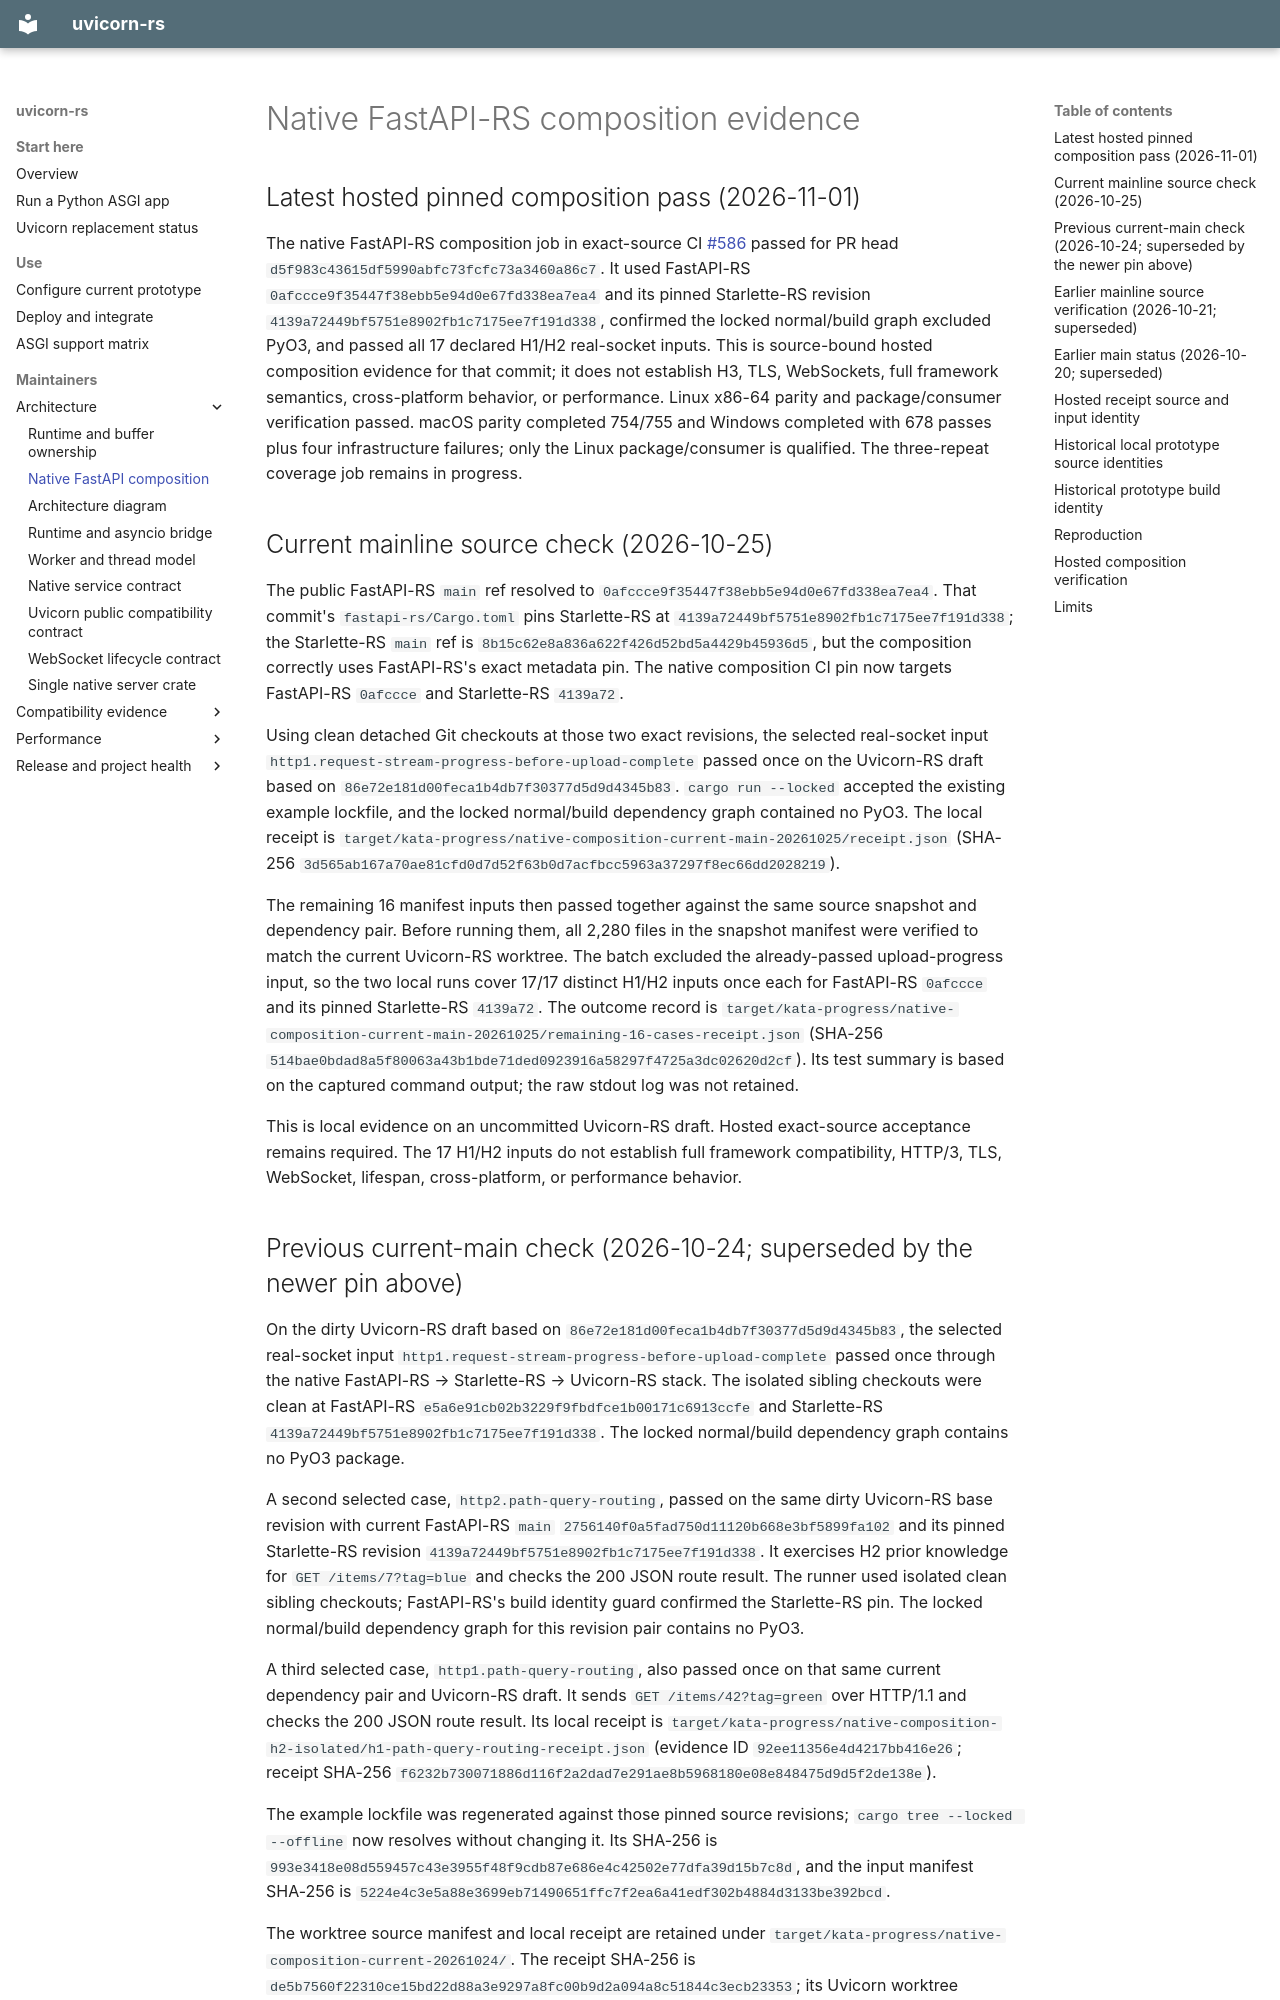

repository: appunni-m/uvicorn-rs · page: native-fastapi-composition/index.html · generator: mkdocs

# Native FastAPI-RS composition evidence

## Latest hosted pinned composition pass (2026-11-01)

The native FastAPI-RS composition job in exact-source CI
[#586](https://github.com/appunni-m/uvicorn-rs/actions/runs/41281097988)
passed for PR head `d5f983c43615df5990abfc73fcfc73a3460a86c7`.
It used FastAPI-RS `0afccce9f35447f38ebb5e94d0e67fd338ea7ea4` and its pinned Starlette-RS revision `4139a72449bf5751e8902fb1c7175ee7f191d338`, confirmed the locked normal/build graph excluded PyO3, and passed all 17 declared H1/H2 real-socket inputs. This is source-bound hosted composition evidence for that commit; it does not establish H3, TLS, WebSockets, full framework semantics, cross-platform behavior, or performance. Linux x86-64 parity and package/consumer verification passed. macOS parity completed 754/755 and Windows completed with 678 passes plus four infrastructure failures; only the Linux package/consumer is qualified. The three-repeat coverage job remains in progress.

## Current mainline source check (2026-10-25)

The public FastAPI-RS `main` ref resolved to
`0afccce9f35447f38ebb5e94d0e67fd338ea7ea4`. That commit's
`fastapi-rs/Cargo.toml` pins Starlette-RS at
`4139a72449bf5751e8902fb1c7175ee7f191d338`; the Starlette-RS `main` ref is
`8b15c62e8a836a622f426d52bd5a4429b45936d5`, but the composition correctly
uses FastAPI-RS's exact metadata pin. The native composition CI pin now targets
FastAPI-RS `0afccce` and Starlette-RS `4139a72`.

Using clean detached Git checkouts at those two exact revisions, the selected
real-socket input
`http1.request-stream-progress-before-upload-complete` passed once on the
Uvicorn-RS draft based on `86e72e181d00feca1b4db7f30377d5d9d4345b83`.
`cargo run --locked` accepted the existing example lockfile, and the locked
normal/build dependency graph contained no PyO3. The local receipt is
`target/kata-progress/native-composition-current-main-20261025/receipt.json`
(SHA-256
`3d565ab167a70ae81cfd0d7d52f63b0d7acfbcc5963a37297f8ec66dd2028219`).

The remaining 16 manifest inputs then passed together against the same source
snapshot and dependency pair. Before running them, all 2,280 files in the
snapshot manifest were verified to match the current Uvicorn-RS worktree. The
batch excluded the already-passed upload-progress input, so the two local runs
cover 17/17 distinct H1/H2 inputs once each for FastAPI-RS `0afccce` and its
pinned Starlette-RS `4139a72`. The outcome record is
`target/kata-progress/native-composition-current-main-20261025/remaining-16-cases-receipt.json`
(SHA-256
`514bae0bdad8a5f80063a43b1bde71ded0923916a58297f4725a3dc02620d2cf`). Its
test summary is based on the captured command output; the raw stdout log was
not retained.

This is local evidence on an uncommitted Uvicorn-RS draft. Hosted exact-source
acceptance remains required. The 17 H1/H2 inputs do not establish full
framework compatibility, HTTP/3, TLS, WebSocket, lifespan, cross-platform, or
performance behavior.
